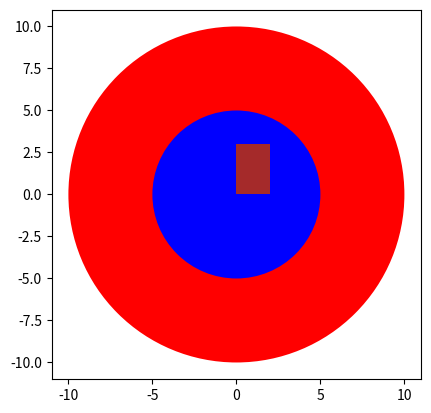

Here is the Python script that generated this plot:
# Class & Objects

import matplotlib.pyplot as plt
 

class Circle(object):

    #Constructor
    def __init__(self, radius=3, color='blue'):
        self.radius = radius
        self.color = color

    #Method
    def add_radius(self,r):
        self.radius = self.radius+r
        return(self.radius)

    #Method
    def drawCircle(self):
        plt.gca().add_patch(plt.Circle((0, 0), radius=self.radius, fc=self.color))
        plt.axis('scaled')
        plt.show() 

class Rectangle(object):

    #Constructor
    def __init__(self,len=4,hgt=5,color='red'):
        self.width = len
        self.height = hgt
        self.color = color
        
    #Method
    def drawRect(self):
        plt.gca().add_patch(plt.Rectangle((0, 0), width=self.width, height=self.height, fc=self.color))
        plt.axis('scaled')
        plt.show()         

RedCircle = Circle(10,'red')
print(dir(RedCircle))
print(RedCircle.radius)
print(RedCircle.color)
RedCircle.drawCircle()

BlueCircle = Circle(5,'blue')
BlueCircle.drawCircle()

RedRectangle = Rectangle(1,2,'green')
BluRectangle = Rectangle(2,3,'brown')
RedRectangle.drawRect()
BluRectangle.drawRect()
